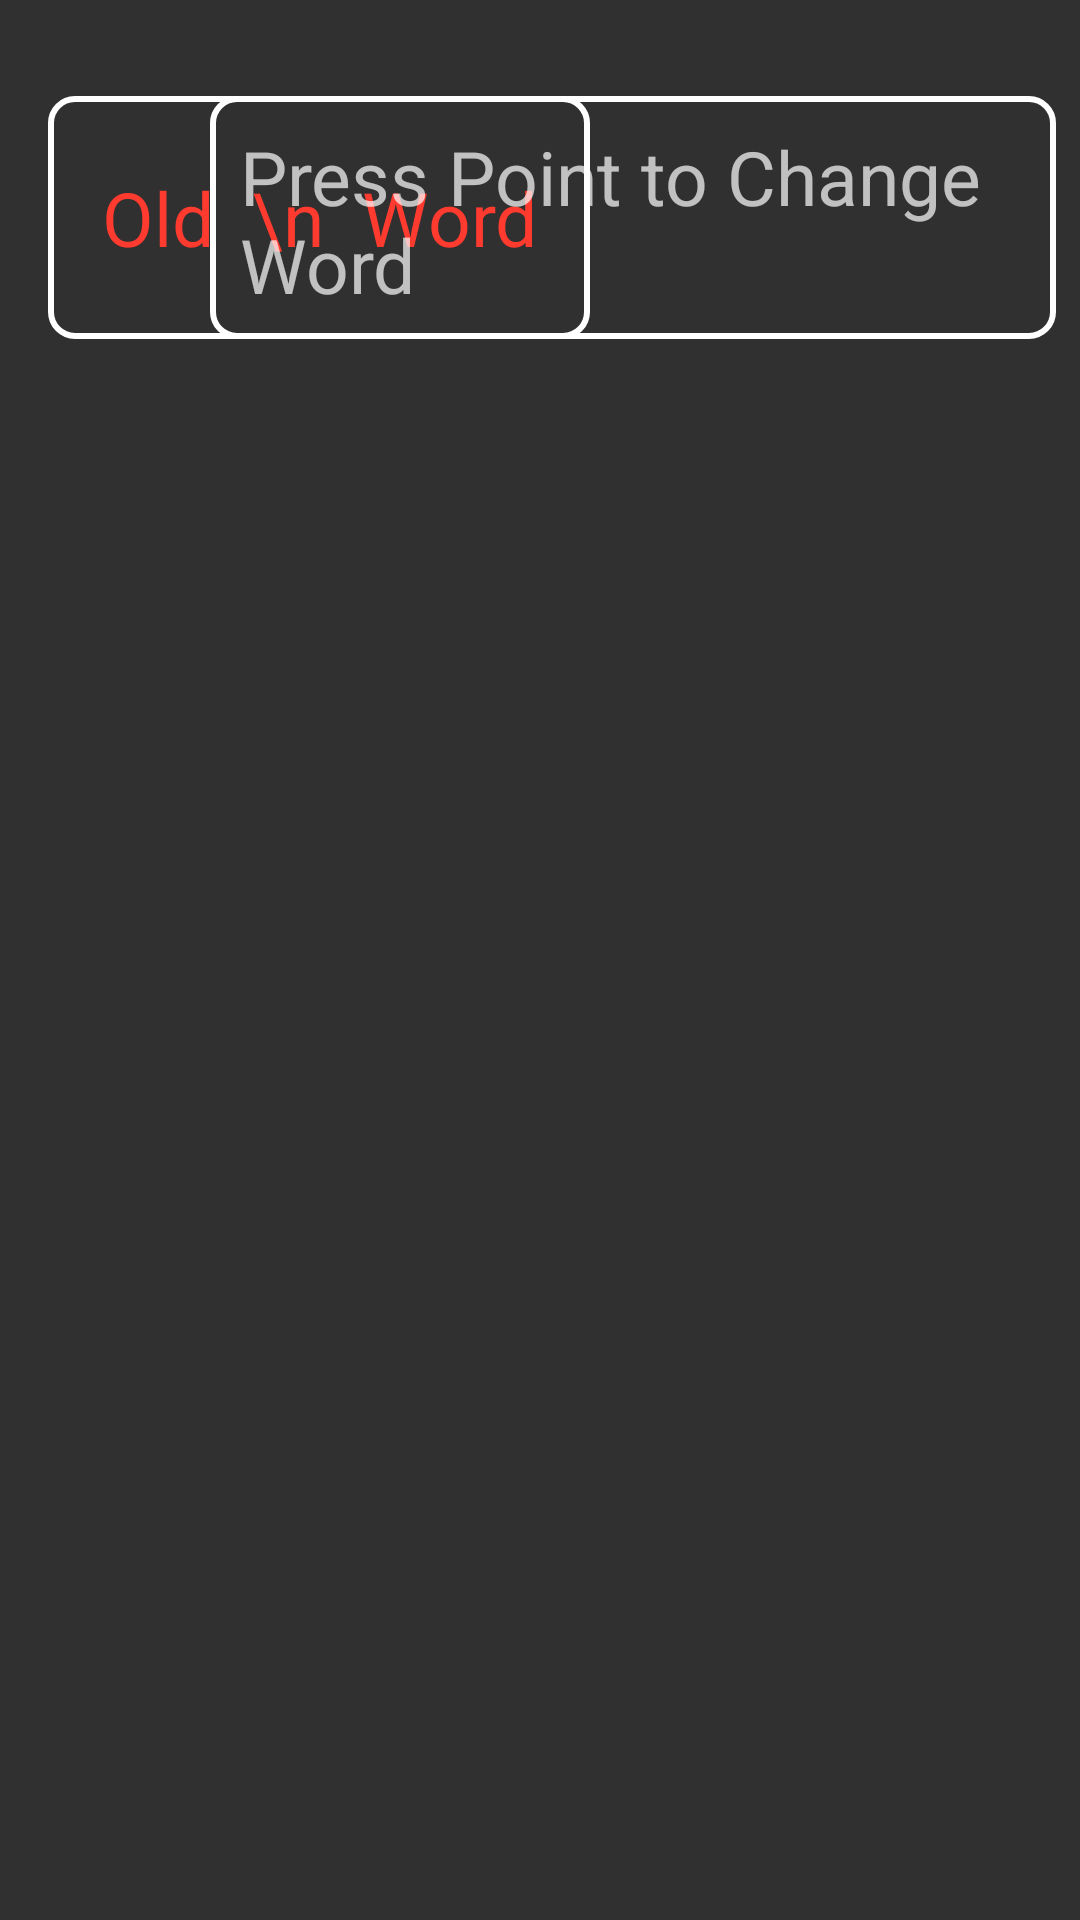

Layout XML and referenced resources for this Android screen:
<!-- AndroidManifest.xml: activity theme Theme.AppCompat.NoActionBar -->
<!-- res/layout/activity_edit_word.xml -->
<?xml version="1.0" encoding="utf-8"?>
<androidx.constraintlayout.widget.ConstraintLayout xmlns:android="http://schemas.android.com/apk/res/android"
    xmlns:app="http://schemas.android.com/apk/res-auto"
    xmlns:tools="http://schemas.android.com/tools"
    android:layout_width="match_parent"
    android:layout_height="match_parent"
    tools:context=".EditWordActivity">

    <TextView
        android:id="@+id/sent_tv2"
        android:layout_width="wrap_content"
        android:layout_height="81dp"
        android:layout_marginStart="16dp"
        android:layout_marginTop="32dp"
        android:padding="5dp"
        android:gravity="center"
        android:text="  Old  \n  Word  "
        android:textColor="#FF3B30"
        android:background="@drawable/buttondisable_bg"
        android:textSize="25dp"
        app:layout_constraintStart_toStartOf="parent"
        app:layout_constraintTop_toTopOf="parent" />

    <ScrollView
        android:id="@+id/oldWordSV"
        android:layout_width="282dp"
        android:layout_height="81dp"
        android:layout_marginStart="16dp"
        android:layout_marginTop="32dp"
        android:layout_marginEnd="8dp"
        android:background="@drawable/buttondisable_bg"
        app:layout_constraintBottom_toBottomOf="parent"
        app:layout_constraintEnd_toEndOf="parent"
        app:layout_constraintHorizontal_bias="1.0"
        app:layout_constraintStart_toEndOf="@+id/sent_tv2"
        app:layout_constraintStart_toStartOf="parent"
        app:layout_constraintTop_toTopOf="parent"
        app:layout_constraintVertical_bias="0.0">

        <TextView
            android:id="@+id/oldWord"
            android:layout_width="match_parent"
            android:layout_height="match_parent"
            android:layout_margin="5dp"
            android:layout_marginEnd="16dp"
            android:padding="5dp"
            android:textColor="#FF3B30"
            android:textSize="25dp"
            android:hint="Press Point to Change Word"
            app:layout_constraintEnd_toEndOf="parent"
            app:layout_constraintHorizontal_bias="0.0"
            app:layout_constraintStart_toEndOf="@+id/sent_tv2"
            app:layout_constraintTop_toTopOf="parent" />
    </ScrollView>


    <TextView
        android:visibility="gone"
        android:id="@+id/newWordTV"
        android:layout_width="wrap_content"
        android:layout_height="81dp"
        android:layout_marginStart="16dp"
        android:layout_marginTop="21dp"
        android:background="@drawable/buttondisable_bg"
        android:gravity="center"
        android:padding="5dp"
        android:text="  New  \n  Word  "
        android:textColor="#FF3B30"
        android:textSize="25dp"
        app:layout_constraintStart_toStartOf="parent"
        app:layout_constraintTop_toBottomOf="@+id/sent_tv2" />

    <ScrollView
        android:visibility="gone"
        android:id="@+id/newWordSV"
        android:layout_width="282dp"
        android:layout_height="81dp"
        android:layout_marginStart="16dp"
        android:layout_marginTop="32dp"
        android:layout_marginEnd="8dp"
        android:background="@drawable/buttondisable_bg"
        app:layout_constraintBottom_toBottomOf="parent"
        app:layout_constraintEnd_toEndOf="parent"
        app:layout_constraintHorizontal_bias="1.0"
        app:layout_constraintStart_toEndOf="@+id/newWordTV"
        app:layout_constraintStart_toStartOf="parent"
        app:layout_constraintTop_toTopOf="parent"
        app:layout_constraintVertical_bias="0.497">


        <TextView
            android:id="@+id/newWord"
            android:layout_width="match_parent"
            android:layout_height="match_parent"
            android:layout_margin="5dp"
            android:layout_marginEnd="8dp"
            android:padding="5dp"
            android:textColor="#FF3B30"
            android:textSize="25dp"
            app:layout_constraintEnd_toEndOf="parent"
            app:layout_constraintHorizontal_bias="0.0"
            app:layout_constraintStart_toEndOf="@+id/newWordTV"
            app:layout_constraintTop_toBottomOf="@+id/sent_tv2" />
    </ScrollView>

    <Button
        android:visibility="gone"
        android:id="@+id/sameWord"
        android:layout_width="250dp"
        android:layout_height="wrap_content"
        android:layout_marginStart="8dp"
        android:layout_marginTop="36dp"
        android:layout_marginEnd="8dp"
        android:text="Change This Word"
        android:textAllCaps="false"
        android:background="@drawable/buttondisable_bg"
        android:textSize="25dp"
        android:textColor="#fff"
        android:padding="10dp"
        app:layout_constraintEnd_toEndOf="parent"
        app:layout_constraintStart_toStartOf="parent"
        app:layout_constraintTop_toBottomOf="@+id/oldWordSV" />

    <Button
        android:visibility="gone"
        android:id="@+id/updateBtn"
        android:layout_width="150dp"
        android:layout_height="wrap_content"
        android:layout_marginStart="8dp"
        android:layout_marginTop="8dp"
        android:layout_marginEnd="8dp"
        android:layout_marginBottom="8dp"
        android:background="@drawable/buttondisable_bg"
        android:padding="10dp"
        android:text="Update"
        android:textAllCaps="false"
        android:textColor="#fff"
        android:textSize="25dp"
        app:layout_constraintBottom_toBottomOf="parent"
        app:layout_constraintEnd_toEndOf="parent"
        app:layout_constraintStart_toStartOf="parent"
        app:layout_constraintTop_toBottomOf="@+id/newWordSV" />


</androidx.constraintlayout.widget.ConstraintLayout>
<!-- resources referenced by this layout -->
<resources>
  <!-- drawable buttondisable_bg (drawable) -->
  <?xml version="1.0" encoding="utf-8"?>
  <shape xmlns:android="http://schemas.android.com/apk/res/android"
      android:shape="rectangle">
      <stroke
          android:width="2dp"
          android:color="#fff" />
      
      <corners android:radius="8dp" />
  </shape>
</resources>
